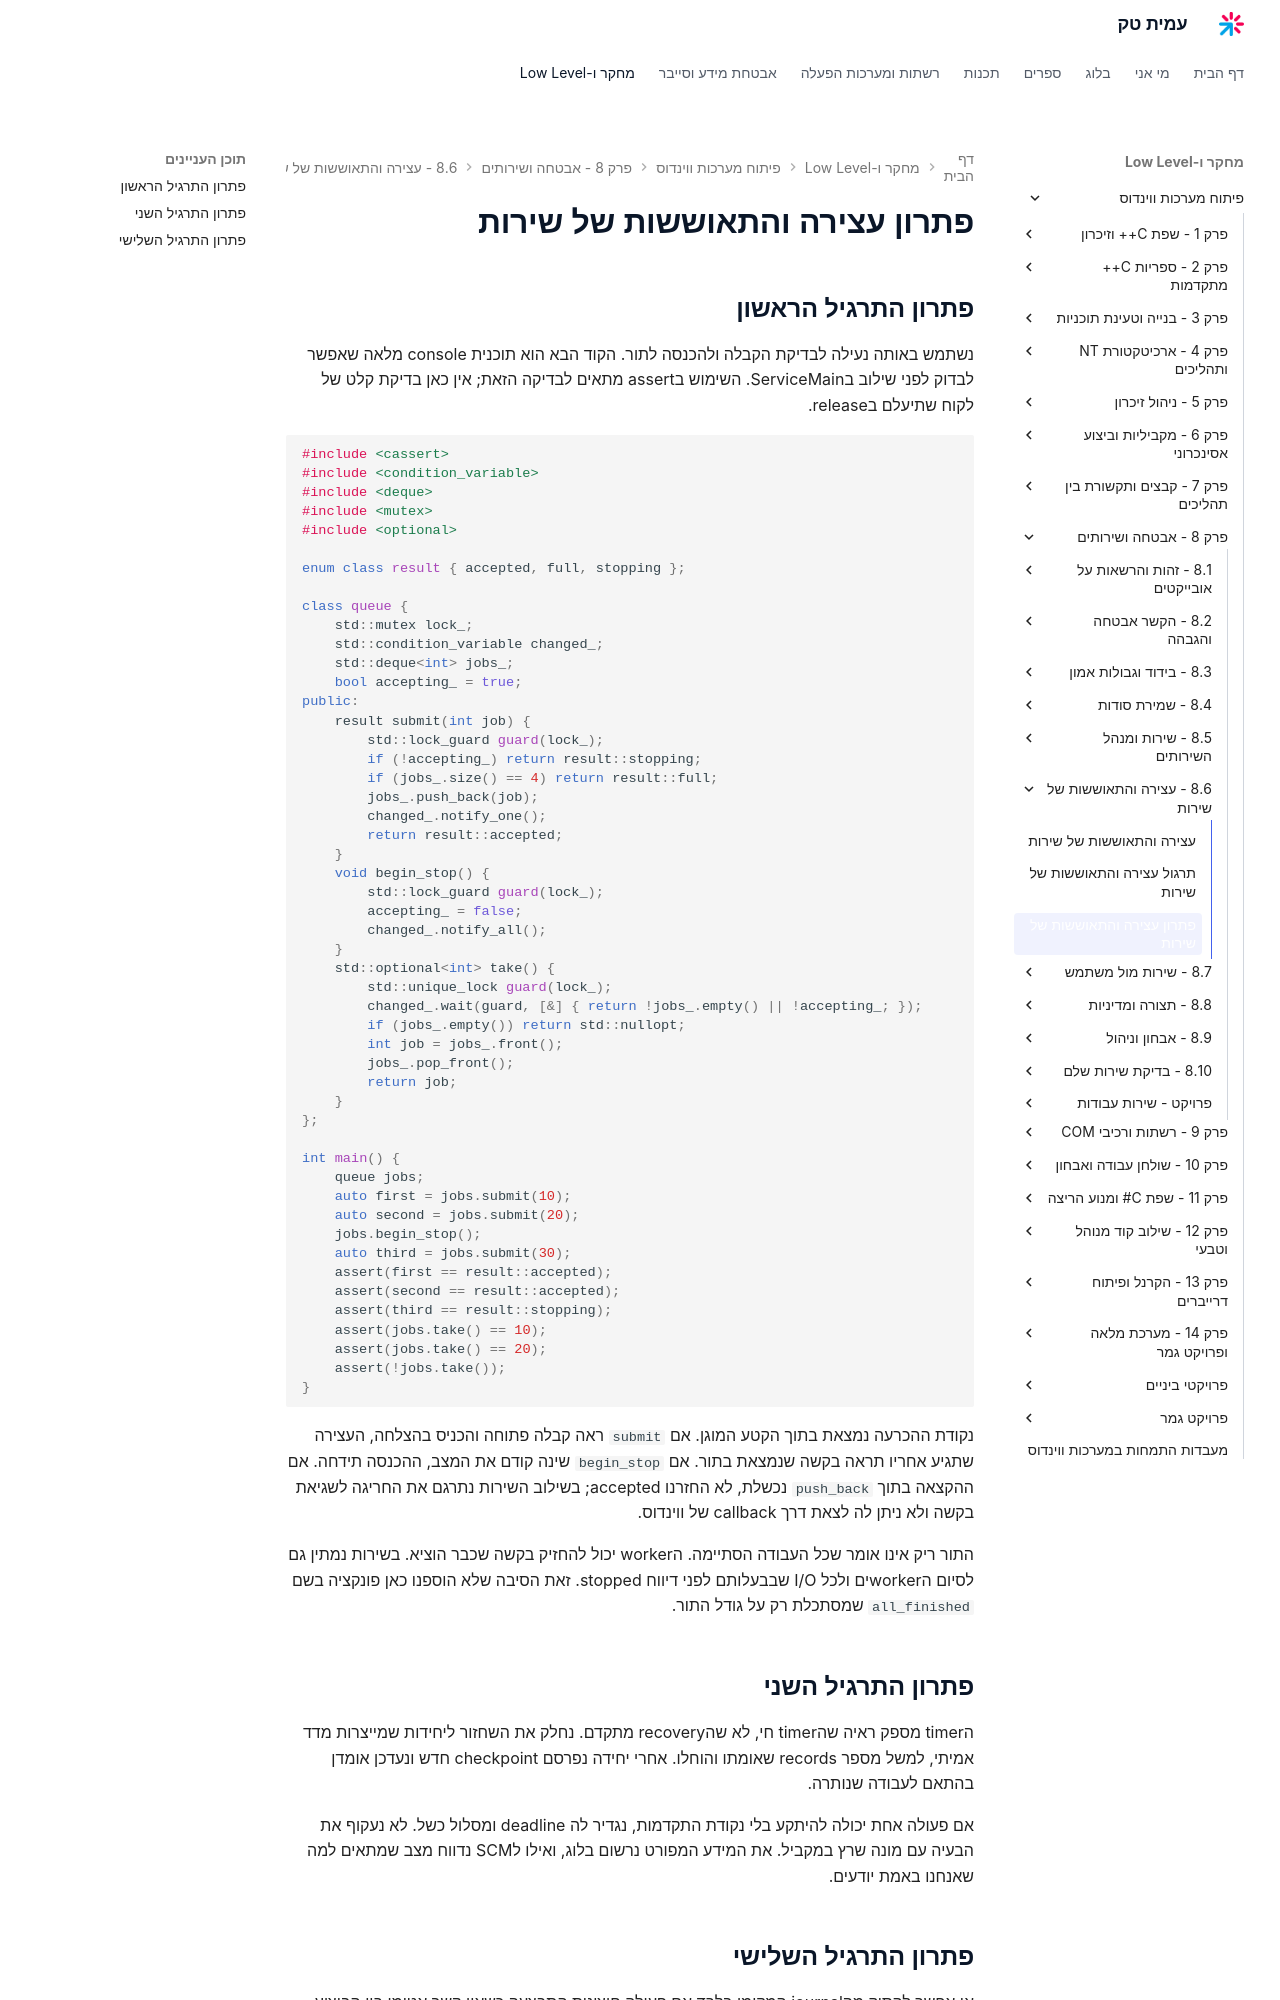

repository: AmitPinchasi/amittech · page: פיתוח-מערכות-ווינדוס/8 - אבטחה ושירותים/8.6 - עצירה והתאוששות של שירות/8.6 - עצירה והתאוששות של שירות - פתרון/index.html · generator: mkdocs

# פתרון עצירה והתאוששות של שירות

## פתרון התרגיל הראשון

נשתמש באותה נעילה לבדיקת הקבלה ולהכנסה לתור. הקוד הבא הוא תוכנית console מלאה שאפשר לבדוק לפני שילוב בServiceMain. השימוש בassert מתאים לבדיקה הזאת; אין כאן בדיקת קלט של לקוח שתיעלם בrelease.

```cpp
#include <cassert>
#include <condition_variable>
#include <deque>
#include <mutex>
#include <optional>

enum class result { accepted, full, stopping };

class queue {
    std::mutex lock_;
    std::condition_variable changed_;
    std::deque<int> jobs_;
    bool accepting_ = true;
public:
    result submit(int job) {
        std::lock_guard guard(lock_);
        if (!accepting_) return result::stopping;
        if (jobs_.size() == 4) return result::full;
        jobs_.push_back(job);
        changed_.notify_one();
        return result::accepted;
    }
    void begin_stop() {
        std::lock_guard guard(lock_);
        accepting_ = false;
        changed_.notify_all();
    }
    std::optional<int> take() {
        std::unique_lock guard(lock_);
        changed_.wait(guard, [&] { return !jobs_.empty() || !accepting_; });
        if (jobs_.empty()) return std::nullopt;
        int job = jobs_.front();
        jobs_.pop_front();
        return job;
    }
};

int main() {
    queue jobs;
    auto first = jobs.submit(10);
    auto second = jobs.submit(20);
    jobs.begin_stop();
    auto third = jobs.submit(30);
    assert(first == result::accepted);
    assert(second == result::accepted);
    assert(third == result::stopping);
    assert(jobs.take() == 10);
    assert(jobs.take() == 20);
    assert(!jobs.take());
}
```

נקודת ההכרעה נמצאת בתוך הקטע המוגן. אם `submit` ראה קבלה פתוחה והכניס בהצלחה, העצירה שתגיע אחריו תראה בקשה שנמצאת בתור. אם `begin_stop` שינה קודם את המצב, ההכנסה תידחה. אם ההקצאה בתוך `push_back` נכשלת, לא החזרנו accepted; בשילוב השירות נתרגם את החריגה לשגיאת בקשה ולא ניתן לה לצאת דרך callback של ווינדוס.

התור ריק אינו אומר שכל העבודה הסתיימה. הworker יכול להחזיק בקשה שכבר הוציא. בשירות נמתין גם לסיום הworkerים ולכל I/O שבבעלותם לפני דיווח stopped. זאת הסיבה שלא הוספנו כאן פונקציה בשם `all_finished` שמסתכלת רק על גודל התור.

## פתרון התרגיל השני

הtimer מספק ראיה שהtimer חי, לא שהrecovery מתקדם. נחלק את השחזור ליחידות שמייצרות מדד אמיתי, למשל מספר records שאומתו והוחלו. אחרי יחידה נפרסם checkpoint חדש ונעדכן אומדן בהתאם לעבודה שנותרה.

אם פעולה אחת יכולה להיתקע בלי נקודת התקדמות, נגדיר לה deadline ומסלול כשל. לא נעקוף את הבעיה עם מונה שרץ במקביל. את המידע המפורט נרשום בלוג, ואילו לSCM נדווח מצב שמתאים למה שאנחנו באמת יודעים.
